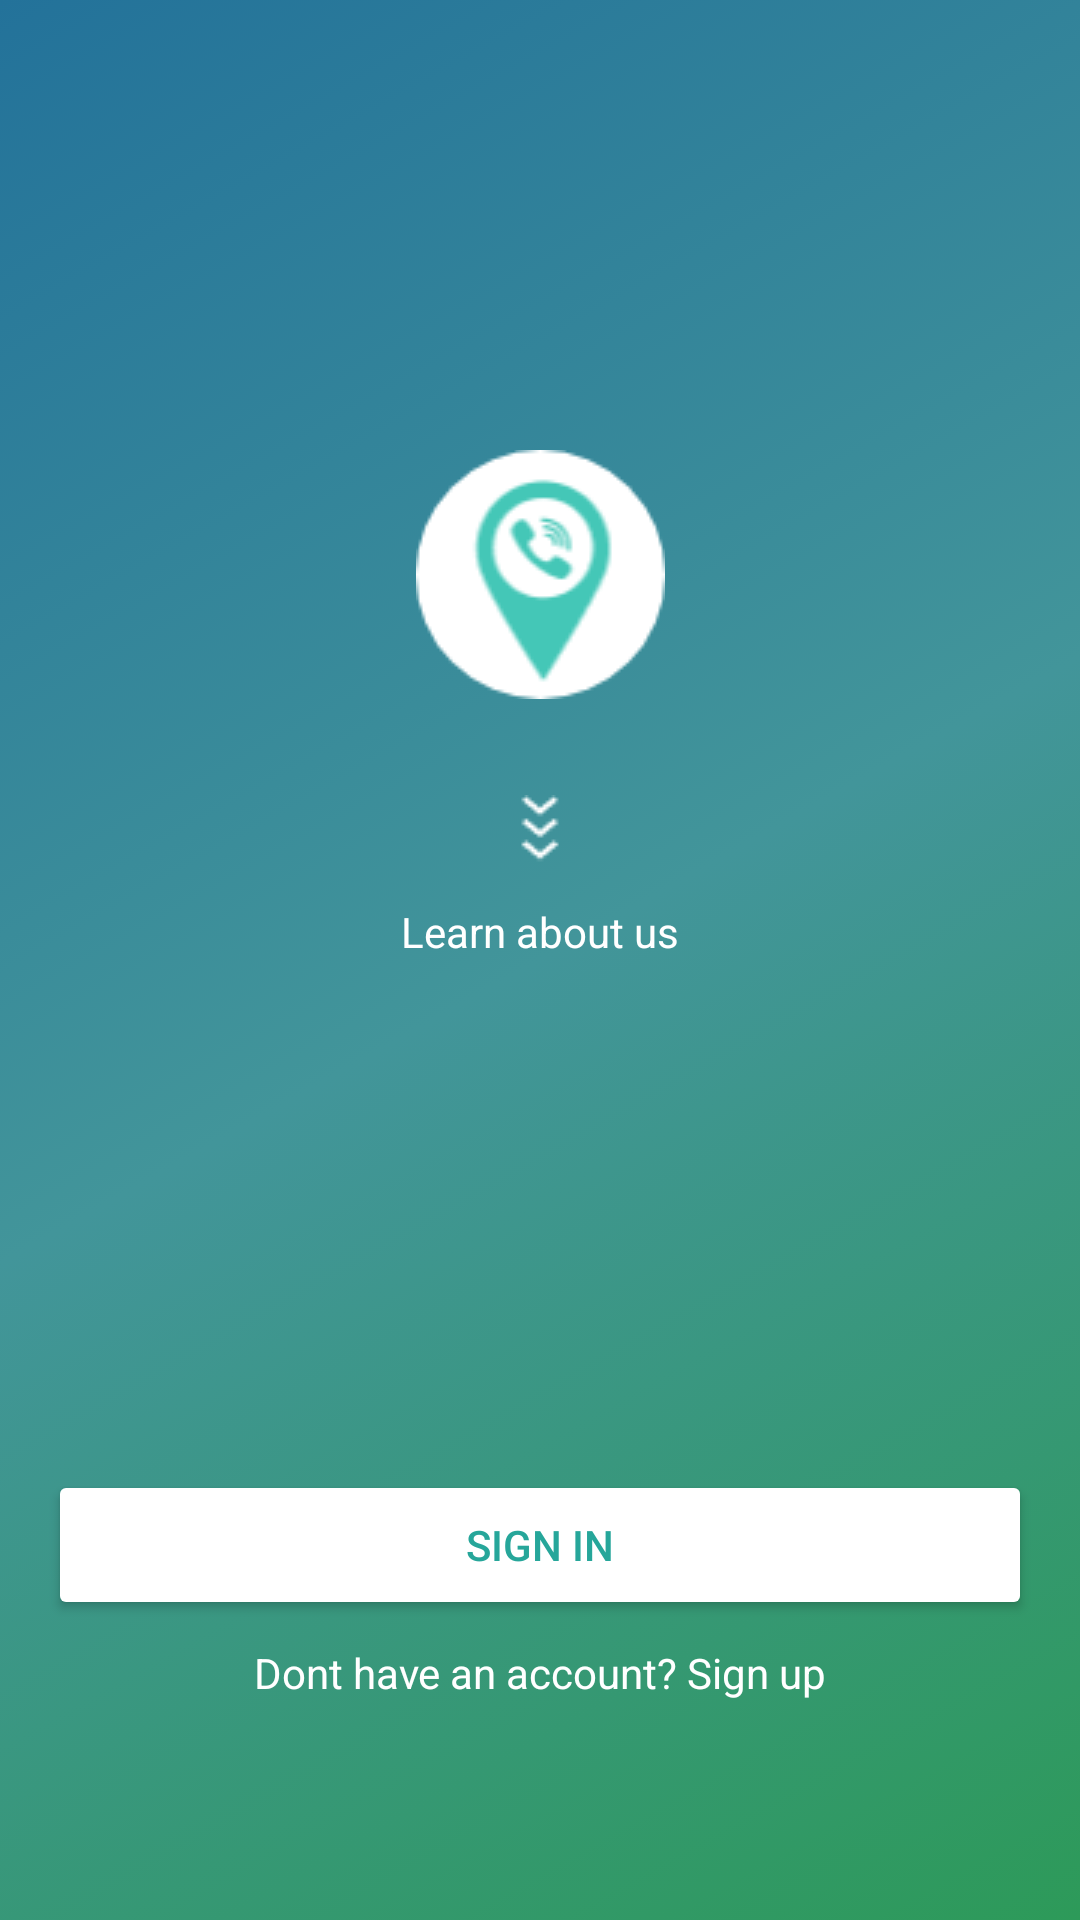

Write the Android layout XML for this screen, with the resource values it uses.
<!-- AndroidManifest.xml: application theme AppTheme -->
<!-- res/layout/user_login_view.xml -->
<?xml version="1.0" encoding="utf-8"?>
<layout xmlns:android="http://schemas.android.com/apk/res/android"
        xmlns:app="http://schemas.android.com/apk/res-auto"
        xmlns:bind="http://schemas.android.com/tools">
  <androidx.constraintlayout.widget.ConstraintLayout
        xmlns:app2="http://schemas.android.com/apk/res-auto" xmlns:tools="http://schemas.android.com/tools"
        android:layout_width="match_parent"
        android:layout_height="match_parent"
        android:background="@drawable/background_color"
        android:id="@+id/frameLayout2">

    <Button
            android:text="@string/signInButtonText"
            android:theme="@style/AppTheme.Button"
            android:layout_width="0dp"
            android:layout_height="50dp" android:id="@+id/button3"
            app2:layout_constraintBottom_toBottomOf="parent"
            android:layout_marginBottom="100dp"
            android:onClick="switchToLogin"
            app2:layout_constraintStart_toStartOf="parent" android:layout_marginStart="16dp"
            app2:layout_constraintEnd_toEndOf="parent" android:layout_marginEnd="16dp"
            app2:layout_constraintHorizontal_bias="1.0"/>
    <TextView
            android:theme="@style/AppTheme.Text"
            android:layout_width="0dp"
            android:layout_height="30dp"
            android:id="@+id/alternative_text" app:layout_constraintStart_toStartOf="parent"
            android:textColorLink="@color/white"
            app:layout_constraintEnd_toEndOf="parent" android:text="Dont have an account? Sign up"
            app:layout_constraintTop_toBottomOf="@+id/button3" android:layout_marginTop="8dp"
            android:layout_marginStart="24dp" android:layout_marginEnd="24dp" android:textAlignment="center"/>
    <TextView
            android:text="Learn about us"
            android:theme="@style/AppTheme.Text"
            android:textColorLink="@color/white"
            android:layout_width="wrap_content"
            android:layout_height="wrap_content"
            android:id="@+id/learn_about_us" app:layout_constraintStart_toStartOf="parent"
            app:layout_constraintEnd_toEndOf="parent"
            app:layout_constraintTop_toBottomOf="@+id/imageView2" android:layout_marginTop="8dp"/>
    <ImageView
            android:layout_width="wrap_content"
            android:layout_height="wrap_content" app2:srcCompat="@drawable/watcher_logo_2"
            android:id="@+id/imageView" app:layout_constraintEnd_toEndOf="parent"
            app:layout_constraintStart_toStartOf="parent" app:layout_constraintTop_toTopOf="parent"
            android:layout_marginTop="150dp"/>
    <ImageView
            android:layout_width="wrap_content"
            android:layout_height="wrap_content" app2:srcCompat="@drawable/arroy_down"
            android:id="@+id/imageView2"
            app:layout_constraintTop_toBottomOf="@+id/imageView" android:layout_marginTop="32dp"
            app:layout_constraintEnd_toEndOf="parent" app:layout_constraintStart_toStartOf="parent"/>
  </androidx.constraintlayout.widget.ConstraintLayout>
</layout>
<!-- resources referenced by this layout -->
<resources>
  <color name="white">#FFFFFF</color>
  <!-- drawable arroy_down: png bitmap (drawable, 360 bytes) -->
  <!-- drawable background_color (drawable) -->
  <?xml version="1.0" encoding="utf-8"?>
  <selector xmlns:android="http://schemas.android.com/apk/res/android">
      <item>
          <shape>
              <gradient
                      android:startColor="#ff2d9a59"
                      android:centerColor="#ff42959a"
                      android:endColor="#ff23729a"
                      android:angle="135"/>
          </shape>
      </item>
  </selector>
  <!-- drawable watcher_logo_2: png bitmap (drawable, 3272 bytes) -->
  <string name="signInButtonText">Sign in</string>
  <style name="AppTheme.Button" parent="Widget.AppCompat.Button.Borderless">
          <item name="colorButtonNormal">@color/buttonPrimaryBackground</item>
          <item name="android:textColor">@color/buttonTextColor</item>
      </style>
  <style name="AppTheme.Text" parent="Widget.AppCompat.TextView">
          <item name="android:textColor">@color/white</item>
      </style>
  <style name="AppTheme" parent="Theme.AppCompat.Light.NoActionBar">
          
          <item name="colorPrimary">@color/colorPrimary</item>
          <item name="colorPrimaryDark">@color/colorPrimaryDark</item>
          <item name="colorAccent">@color/colorAccent</item>
      </style>
  <color name="buttonPrimaryBackground">#FFFFFF</color>
  <color name="buttonTextColor">#26A69A</color>
  <color name="colorPrimary">#008577</color>
  <color name="colorPrimaryDark">#00574B</color>
  <color name="colorAccent">#D81B60</color>
</resources>
